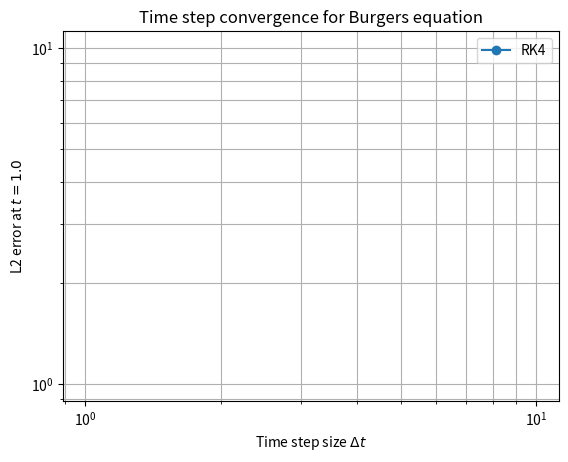

Generate this figure with matplotlib:
import numpy as np
import matplotlib.pyplot as plt
import os

def phi(a, b, nu):
    k = np.arange(-50, 51)
    a = np.atleast_1d(a)
    K, A = np.meshgrid(k, a, indexing='ij')
    val = np.exp(-((A - (2*K+1)*np.pi)**2) / (4*nu*b))
    return np.sum(val, axis=0)

def u_exact(x, t, c, nu):
    return c - 2*nu * (phi(x - c*t + 1, t + 1, nu) / phi(x - c*t, t + 1, nu))

def F(u, k, ik, k2, nu):
    u_hat = np.fft.fft(u)
    du_dx = np.fft.ifft(ik * u_hat).real
    d2u_dx2 = np.fft.ifft(-k2 * u_hat).real
    return -u * du_dx + nu * d2u_dx2

N = 129
c = 4.0
nu = 0.1
L = 2 * np.pi
x = np.linspace(0, L, N, endpoint=False)
dx = L / N
T = 1.0
u0 = u_exact(x, 0, c, nu)
k = np.fft.fftfreq(N, d=dx) * 2 * np.pi
ik = 1j * k
k2 = k**2

dt_list = [0.1, 0.05, 0.025, 0.0125, 0.00625]
errors = []

for dt in dt_list:
    u = u0.copy()
    nsteps = int(T / dt)
    print(f'[DEBUG] dt={dt}, nsteps={nsteps}')
    for n in range(nsteps):
        u1 = u + dt/2 * F(u, k, ik, k2, nu)
        u2 = u + dt/2 * F(u1, k, ik, k2, nu)
        u3 = u + dt * F(u2, k, ik, k2, nu)
        u = (1/3) * (-u + u1 + 2*u2 + u3 + dt/2 * F(u3, k, ik, k2, nu))
        if n % 100 == 0 or n == nsteps-1:
            print(f'  [DEBUG] step={n}, t={dt*n:.4f}')
    u_ref = u_exact(x, T, c, nu)
    err = np.linalg.norm(u - u_ref) / np.sqrt(N)
    errors.append(err)
    print(f'[DEBUG] dt={dt}, L2 error={err:.3e}')

os.makedirs('figure', exist_ok=True)
plt.figure()
plt.loglog(dt_list, errors, 'o-', label='RK4')
plt.xlabel('Time step size $\Delta t$')
plt.ylabel('L2 error at $t=1.0$')
plt.title('Time step convergence for Burgers equation')
plt.grid(True, which='both')
plt.legend()
plt.savefig('figure/burgers_dt_convergence.png', dpi=150)
plt.close() 
